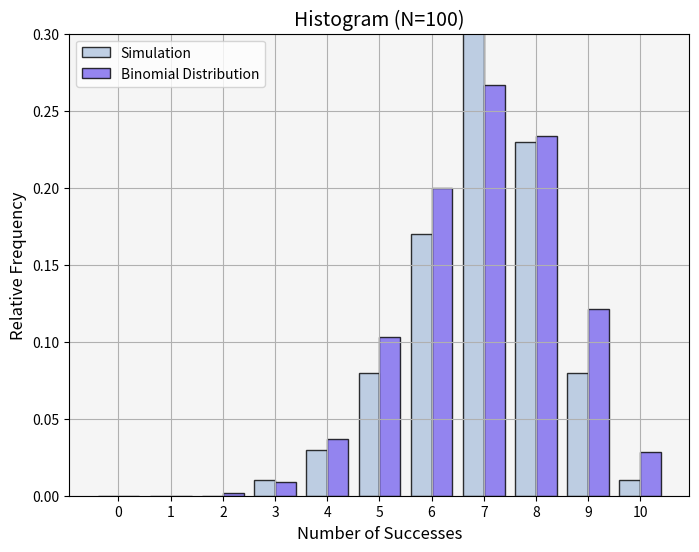
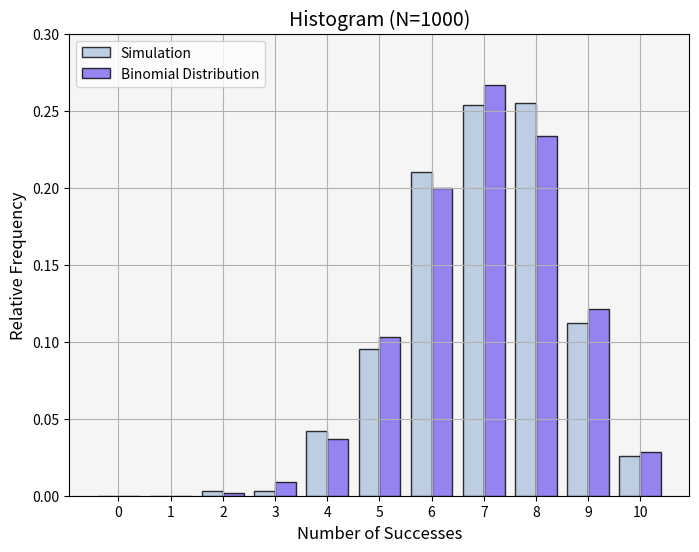

Generate these figures, in order, with matplotlib:
# [redacted]

import math
import numpy as np
from matplotlib import pyplot as plt

def BernoullisTrials(n, p, N):
	f = np.zeros(n + 1)
	for simulation in range(0, N):
		countSuccessfulTrials = 0
		for trial in range(0, n):
			if np.random.rand() < p:
				countSuccessfulTrials += 1
		f[countSuccessfulTrials] += 1
	return f / N

def BinomialDistribution(n, p):
	f = np.arange(n + 1) * 1.0
	for x in f.astype(int):
		f[x] = math.comb(n, x) * (p**(x)) * ((1-p)**(n-x))
	return f

def PlotHistogram(a, b, N):
    x = np.arange(len(a))
    fig, ax = plt.subplots(figsize=(8, 6))
    w = 0.4
    bar1 = ax.bar(x-w/2, a, w, align='center', alpha=0.8, label='Simulation', color='lightsteelblue', edgecolor='black')
    bar2 = ax.bar(x+w/2, b, w, align='center', alpha=0.8, label='Binomial Distribution', color='mediumslateblue', edgecolor='black')
    ax.set_xticks(x)
    ax.set_title('Histogram (N={})'.format(N), fontsize=14)
    ax.set_xlabel('Number of Successes', fontsize=12)
    ax.set_ylabel('Relative Frequency', fontsize=12)
    ax.legend()
    ax.grid(True)
    ax.set_facecolor('whitesmoke')
    ax.tick_params(axis='both', labelsize=10)
    plt.ylim([0, 0.3])
    plt.show()


def RunSimulation(n, p, N):
	# Simulate trials and binomial distribution
	relativeFreqSimulation = BernoullisTrials(n=n, p=p, N=N)
	relativeFreqTrue = BinomialDistribution(n=n, p=p)
	np.set_printoptions(formatter={'float': lambda x: "{0:0.5f}".format(x)})
	print("Simulation (n={}, p={}) for {} trials:\n{}".format(n, p, N, relativeFreqSimulation))
	print("Binomial distribution (n={}, p={}) for {} trials:\n{}".format(n, p, N, relativeFreqTrue))
	# Calculate and print error
	absoluteError = np.abs(relativeFreqTrue - relativeFreqSimulation)
	print("Absolute error:\n{}".format(absoluteError))
	RMSE = math.sqrt(np.square(np.subtract(relativeFreqTrue, relativeFreqSimulation)).mean())
	print("Root Mean Square Error: {}\n\n".format(RMSE))
	# Plot histogram
	PlotHistogram(relativeFreqSimulation, relativeFreqTrue, N)

def main():
	# First simulation (100 trials)
	RunSimulation(n=10, p=0.7, N=100)
 	# Second simulation (1000 trials)
	RunSimulation(n=10, p=0.7, N=1000)

if __name__=="__main__":
	main()
